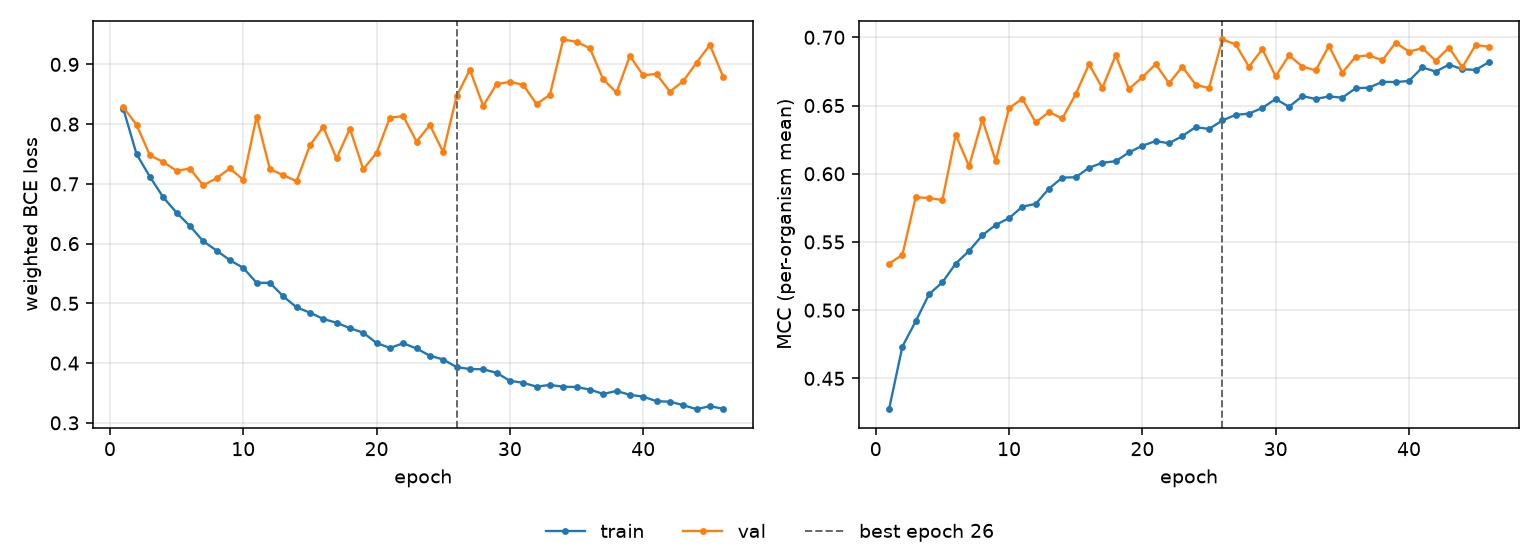

The table this chart was drawn from, first rows:
epoch, tr_loss, vl_loss, tr_mcc, vl_mcc, is_best
1, 0.8262, 0.8283, 0.4274, 0.5341, False
2, 0.7496, 0.799, 0.4733, 0.5405, False
3, 0.7118, 0.7477, 0.4919, 0.5827, False
4, 0.6776, 0.7367, 0.5117, 0.5823, False
5, 0.6517, 0.7218, 0.5204, 0.5807, False
6, 0.6295, 0.7256, 0.5341, 0.6286, False
7, 0.604, 0.6975, 0.5434, 0.6055, False
8, 0.5885, 0.7095, 0.5549, 0.6398, False
9, 0.5722, 0.7259, 0.5625, 0.6093, False
10, 0.5595, 0.7068, 0.5674, 0.6481, False
11, 0.5345, 0.8126, 0.5759, 0.655, False
12, 0.5343, 0.7246, 0.5779, 0.6376, False
13, 0.5119, 0.7145, 0.5891, 0.6452, False
14, 0.4933, 0.7046, 0.5972, 0.6405, False
15, 0.4845, 0.7643, 0.5974, 0.6583, False
16, 0.474, 0.7954, 0.6044, 0.6802, False
17, 0.4675, 0.7426, 0.608, 0.6629, False
18, 0.4585, 0.7926, 0.6092, 0.6868, False
19, 0.4508, 0.7246, 0.6156, 0.6621, False
20, 0.4336, 0.7516, 0.6206, 0.6707, False
21, 0.4254, 0.8109, 0.6239, 0.6803, False
22, 0.4332, 0.8133, 0.6223, 0.6663, False
23, 0.4245, 0.7709, 0.6276, 0.6784, False
24, 0.4123, 0.7984, 0.6342, 0.6653, False
25, 0.406, 0.7531, 0.6328, 0.6627, False
26, 0.3932, 0.8464, 0.639, 0.6984, True
27, 0.3901, 0.8911, 0.6431, 0.6948, False
28, 0.3896, 0.8304, 0.6441, 0.6784, False
29, 0.3838, 0.8671, 0.6482, 0.6914, False
30, 0.3704, 0.8707, 0.6548, 0.6714, False
31, 0.3669, 0.8659, 0.649, 0.6867, False
32, 0.3607, 0.8337, 0.6569, 0.6786, False
33, 0.3635, 0.8488, 0.6548, 0.6757, False
34, 0.3605, 0.9417, 0.6567, 0.6937, False
35, 0.36, 0.9378, 0.6557, 0.6741, False
36, 0.3557, 0.927, 0.6627, 0.6858, False
37, 0.3484, 0.8749, 0.6631, 0.6868, False
38, 0.3533, 0.853, 0.6674, 0.6831, False
39, 0.3469, 0.914, 0.6672, 0.6961, False
40, 0.3439, 0.8819, 0.668, 0.6894, False
41, 0.3362, 0.884, 0.6779, 0.6921, False
42, 0.3354, 0.8542, 0.6749, 0.6828, False
43, 0.3296, 0.8719, 0.68, 0.6925, False
44, 0.3228, 0.9028, 0.6766, 0.678, False
45, 0.328, 0.9326, 0.6761, 0.6944, False
46, 0.3234, 0.8792, 0.6818, 0.693, False
